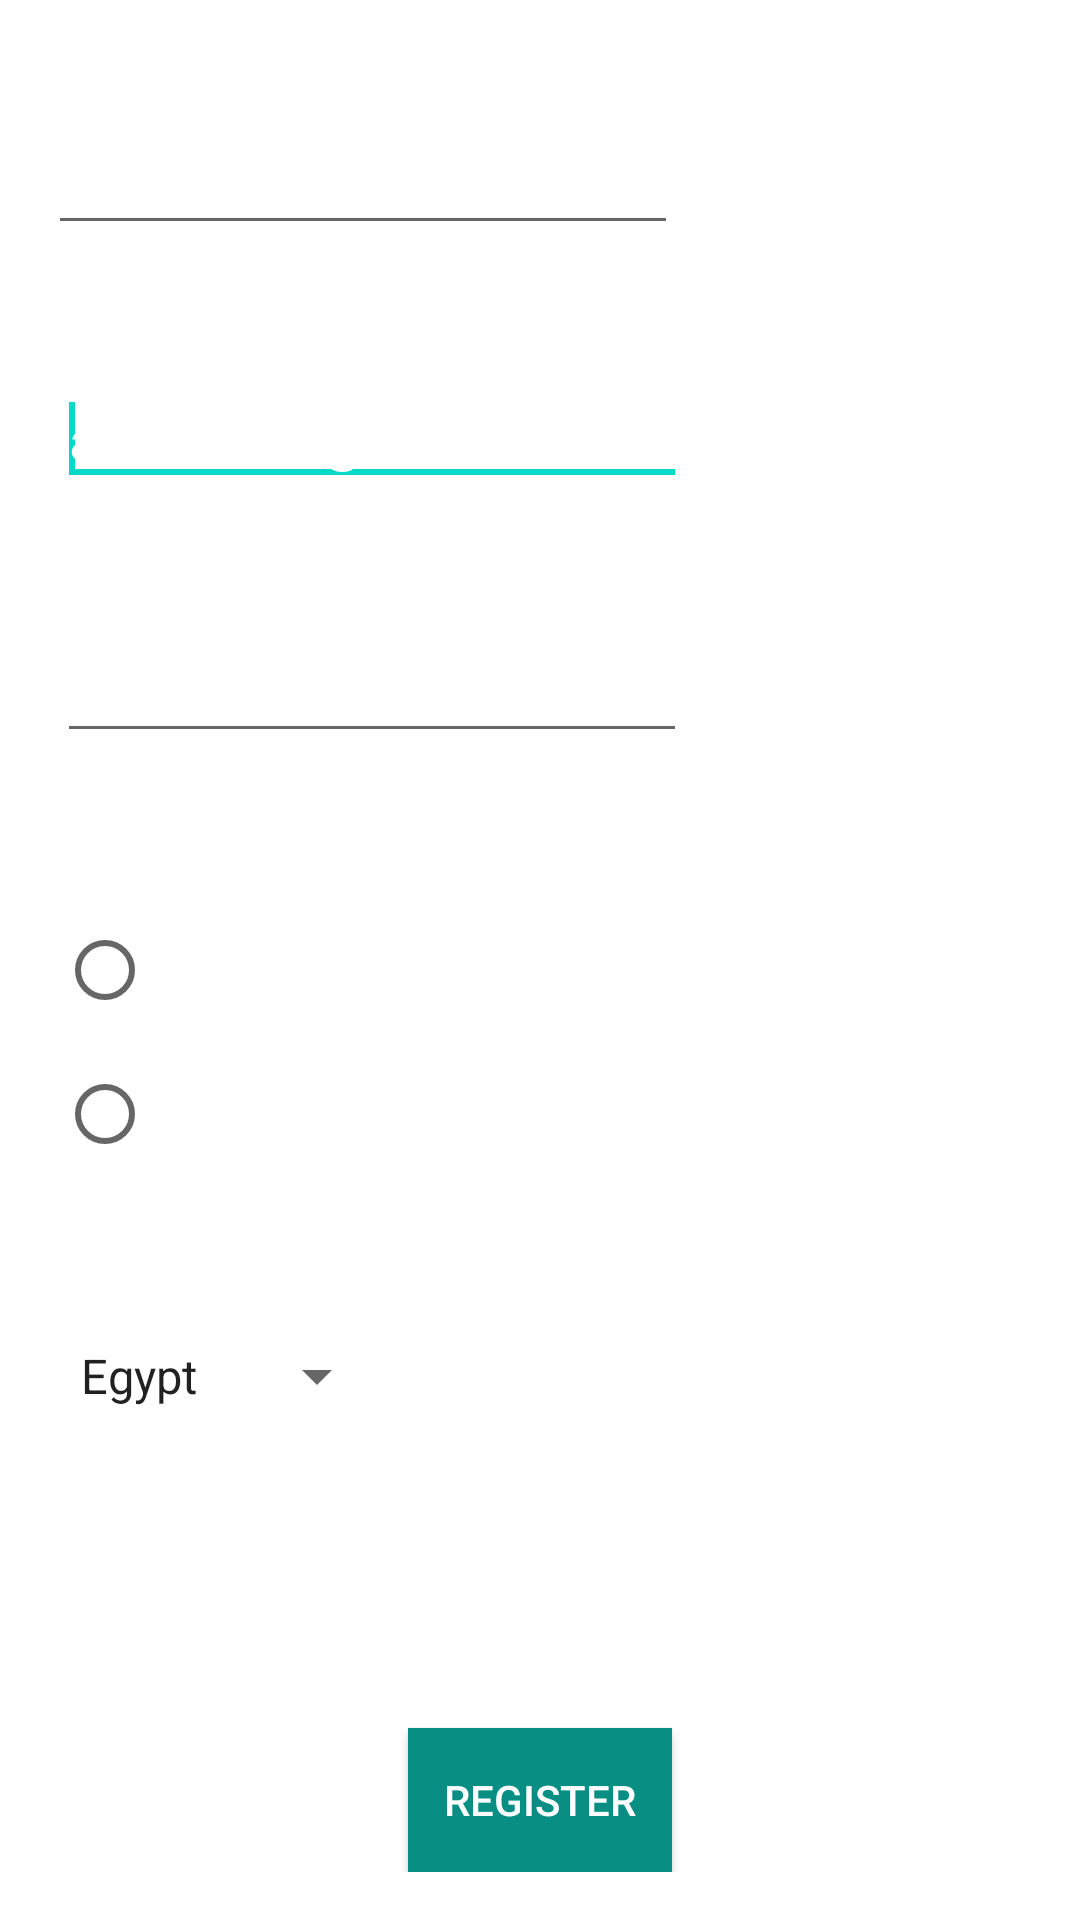

Android layout source for this screen:
<!-- AndroidManifest.xml: application theme Theme.Product_Page -->
<!-- res/layout/activity_main4.xml -->
<?xml version="1.0" encoding="utf-8"?>
<RelativeLayout xmlns:android="http://schemas.android.com/apk/res/android"
    xmlns:app="http://schemas.android.com/apk/res-auto"
    xmlns:tools="http://schemas.android.com/tools"
    android:layout_width="match_parent"
    android:layout_height="match_parent"
    android:paddingBottom="16dp"
    android:paddingLeft="16dp"
    android:paddingRight="16dp"
    android:paddingTop="16dp"
    android:background="@drawable/reg3"
    tools:context=".MainActivity4">

    <EditText
        android:id="@+id/editText2"
        android:layout_width="wrap_content"
        android:layout_height="wrap_content"
        android:layout_below="@+id/textView2"
        android:layout_alignLeft="@+id/textView2"
        android:ems="10"
        android:hint="a-z,A-Z,0-9@a-z.z-z"
        android:inputType="textEmailAddress"
        android:textColor="#ffffff"
        android:textColorHighlight="#ffffff"
        android:textColorHint="#ffffff">

        <requestFocus />
    </EditText>

    <EditText
        android:id="@+id/editText3"
        android:layout_width="wrap_content"
        android:layout_height="wrap_content"
        android:layout_below="@+id/textView3"
        android:layout_alignLeft="@+id/textView3"
        android:ems="10"
        android:hint="AtMost6Characters"
        android:inputType="textPassword"
        android:textColor="#ffffff"
        android:textColorHighlight="#ffffff"
        android:textColorHint="#ffffff" />

    <RadioButton
        android:id="@+id/radioButton1"
        android:layout_width="wrap_content"
        android:layout_height="wrap_content"
        android:layout_below="@+id/textView4"
        android:layout_alignLeft="@+id/textView4"
        android:text="@string/female"
        android:textColor="#ffffff"
        android:textSize="18sp"
        android:textStyle="bold" />

    <RadioButton
        android:id="@+id/radioButton2"
        android:layout_width="wrap_content"
        android:layout_height="wrap_content"
        android:layout_below="@+id/radioButton1"
        android:layout_alignLeft="@+id/radioButton1"
        android:text="@string/male"
        android:textColor="#ffffff"
        android:textSize="18sp"
        android:textStyle="bold" />

    <Spinner
        android:id="@+id/spinner1"
        android:layout_width="wrap_content"
        android:layout_height="wrap_content"
        android:layout_below="@+id/textView5"
        android:layout_alignLeft="@+id/textView5"
        android:entries="@array/options"
        android:textColor="#ffffff" />

    <TextView
        android:id="@+id/textView1"
        android:layout_width="wrap_content"
        android:layout_height="wrap_content"
        android:layout_alignParentLeft="true"
        android:layout_alignParentTop="true"
        android:text="@string/name"
        android:textColor="#ffffff"
        android:textSize="18sp"
        android:textStyle="bold" />

    <EditText
        android:id="@+id/editText1"
        android:layout_width="wrap_content"
        android:layout_height="wrap_content"
        android:layout_below="@+id/textView1"
        android:layout_alignParentLeft="true"
        android:ems="10"
        android:inputType="textPersonName"
        android:textColor="#ffffff"
        android:textColorHighlight="#ffffff"
        android:textColorHint="#ffffff" />

    <TextView
        android:id="@+id/textView5"
        android:layout_width="wrap_content"
        android:layout_height="wrap_content"
        android:layout_alignLeft="@+id/radioButton2"
        android:layout_below="@+id/radioButton2"
        android:layout_marginTop="27dp"
        android:text="@string/country"
        android:textColor="#ffffff"
        android:textSize="18sp"
        android:textStyle="bold" />

    <TextView
        android:id="@+id/textView4"
        android:layout_width="wrap_content"
        android:layout_height="wrap_content"
        android:layout_alignLeft="@+id/editText3"
        android:layout_below="@+id/editText3"
        android:layout_marginTop="24dp"
        android:text="@string/gender"
        android:textColor="#ffffff"
        android:textSize="18sp"
        android:textStyle="bold" />

    <TextView
        android:id="@+id/textView3"
        android:layout_width="wrap_content"
        android:layout_height="wrap_content"
        android:layout_alignLeft="@+id/editText2"
        android:layout_below="@+id/editText2"
        android:layout_marginTop="20dp"
        android:text="@string/t2"
        android:textColor="#ffffff"
        android:textSize="18sp"
        android:textStyle="bold" />

    <TextView
        android:id="@+id/textView2"
        android:layout_width="wrap_content"
        android:layout_height="wrap_content"
        android:layout_alignRight="@+id/textView1"
        android:layout_below="@+id/editText1"
        android:layout_marginTop="18dp"
        android:text="@string/t1"
        android:textColor="#ffffff"
        android:textSize="18sp"
        android:textStyle="bold" />

    <Button
        android:id="@+id/button1"
        android:layout_width="wrap_content"
        android:layout_height="wrap_content"
        android:layout_alignParentBottom="true"
        android:layout_centerHorizontal="true"
        android:background="#098E83"
        android:padding="7dp"
        android:text="@string/reg_button"
        android:textColor="#ffffff" />


</RelativeLayout>
<!-- resources referenced by this layout -->
<resources>
  <string-array name="options">
          <item>Egypt</item>
          <item>Turkey</item>
          <item>Italia</item>
      </string-array>
  <string name="country">Country :</string>
  <string name="female">Female</string>
  <string name="gender">Gender :</string>
  <string name="male">Male</string>
  <string name="name">Name :</string>
  <string name="reg_button">Register</string>
  <string name="t1">Email :</string>
  <string name="t2">Passward :</string>
  <style name="Theme.Product_Page" parent="Theme.MaterialComponents.DayNight.DarkActionBar">
          
          <item name="colorPrimary">@color/purple_500</item>
          <item name="colorPrimaryVariant">@color/purple_700</item>
          <item name="colorOnPrimary">@color/white</item>
          
          <item name="colorSecondary">@color/teal_200</item>
          <item name="colorSecondaryVariant">@color/teal_700</item>
          <item name="colorOnSecondary">@color/black</item>
          
          <item name="android:statusBarColor" tools:targetApi="l">?attr/colorPrimaryVariant</item>
          
      </style>
  <color name="purple_500">#FBBA9D</color>
  <color name="purple_700">#ffc5ab</color>
  <color name="white">#FFFFFFFF</color>
  <color name="teal_200">#FF03DAC5</color>
  <color name="teal_700">#FF018786</color>
  <color name="black">#FF000000</color>
</resources>
